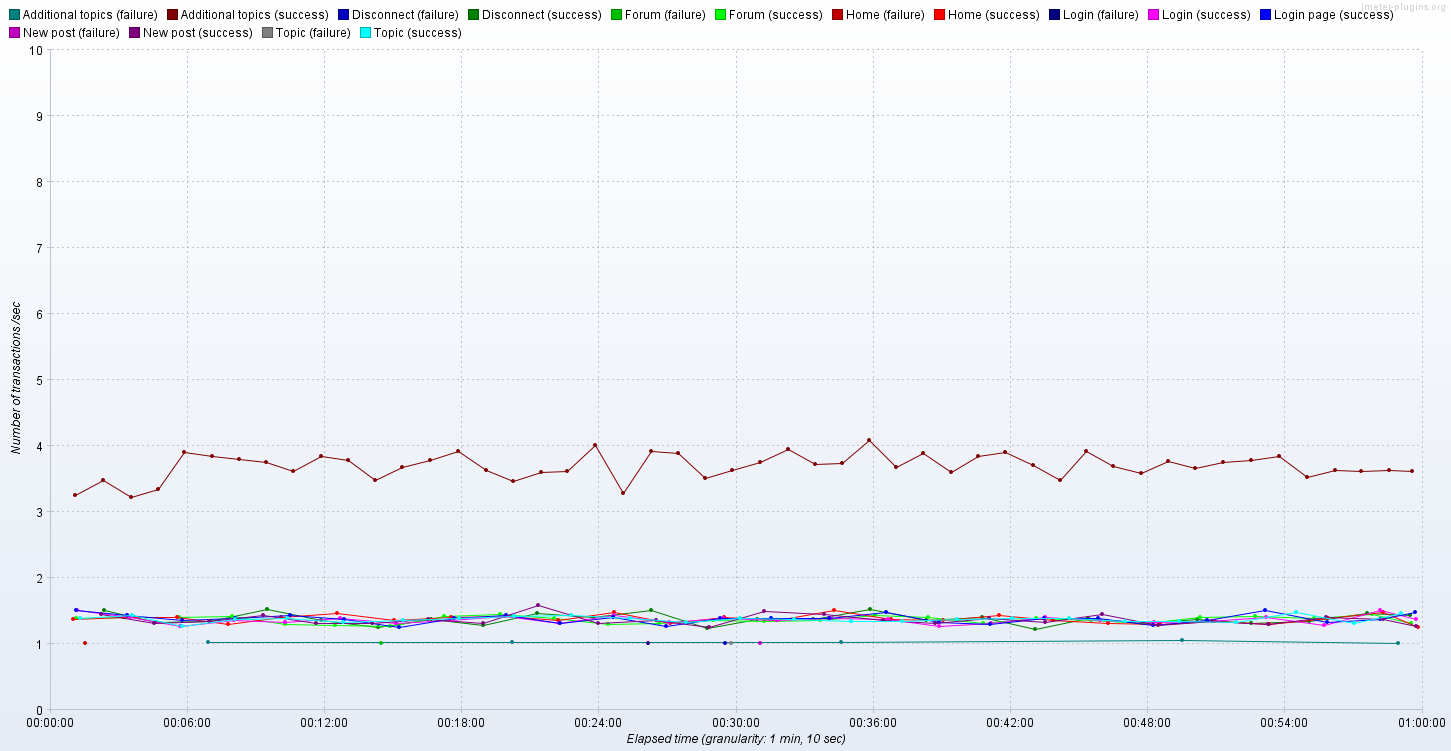

The data file committed next to this chart (first rows):
Elapsed time; Additional topics (failure); Additional topics (success); Disconnect (failure); Disconnect (success); Forum (failure); Forum (success); Home (failure); Home (success); Login (failure); Login (success); Login page (success); New post (failure); New post (success); Topic (failure); Topic (success)
16:33:32,0; ; ; ; ; ; ; ; 1.0; ; ; ; ; ; ; 
16:33:33,0; ; ; ; ; ; ; ; 1.0; ; ; 1.0; ; ; ; 
16:33:34,0; ; ; ; ; ; ; ; ; ; 1.0; 1.0; ; ; ; 
16:33:35,0; ; ; ; ; ; ; ; 1.0; ; 1.0; ; ; ; ; 
16:33:36,0; ; ; ; ; ; ; ; ; ; ; 1.0; ; ; ; 
16:33:37,0; ; ; ; ; ; 2.0; ; 1.0; ; 1.0; ; ; ; ; 
16:33:38,0; ; ; ; ; ; 1.0; ; ; ; ; ; ; ; ; 
16:33:39,0; ; ; ; ; ; ; ; 2.0; ; ; 1.0; ; ; ; 
16:33:40,0; ; ; ; ; ; ; ; ; ; 1.0; ; ; ; ; 
16:33:41,0; ; ; ; ; ; ; ; 3.0; ; ; 2.0; ; ; ; 
16:33:42,0; ; ; ; ; ; ; ; ; ; 1.0; 1.0; ; ; ; 1.0
16:33:43,0; ; ; ; ; ; 1.0; ; 1.0; ; 1.0; 1.0; ; ; ; 
16:33:44,0; ; ; ; ; ; ; ; ; ; 2.0; 2.0; ; ; ; 1.0
16:33:45,0; ; ; ; ; ; 3.0; ; 1.0; ; 2.0; 1.0; ; ; ; 
16:33:46,0; ; ; ; ; ; 1.0; ; ; ; 1.0; ; ; ; ; 1.0
16:33:47,0; ; 1.0; ; ; ; ; ; 2.0; ; ; ; ; ; ; 1.0
16:33:48,0; ; ; ; ; ; 1.0; ; ; ; ; 2.0; ; ; ; 
16:33:49,0; ; ; ; ; ; 2.0; ; ; ; ; ; ; ; ; 
16:33:50,0; ; ; ; ; ; ; ; 2.0; ; ; ; ; ; ; 2.0
16:33:51,0; ; ; ; ; ; ; ; ; ; 2.0; ; ; ; ; 
16:33:52,0; ; ; ; ; ; ; ; 1.0; ; ; 1.0; ; ; ; 
16:33:53,0; ; 2.0; ; ; ; 1.0; ; 3.0; ; ; 2.0; ; ; ; 1.0
16:33:54,0; ; 1.0; ; ; ; 2.0; ; 1.0; ; 2.0; 2.0; ; ; ; 1.0
16:33:55,0; ; ; ; ; ; 1.0; ; 1.0; 1.0; ; 1.0; ; ; ; 
16:33:56,0; ; 2.0; ; ; ; 1.0; ; 2.0; ; 2.0; 2.0; ; ; ; 
16:33:57,0; ; ; ; ; ; ; ; ; ; 1.0; 2.0; ; ; ; 1.0
16:33:58,0; ; ; ; ; ; 1.0; ; 1.0; ; 1.0; 1.0; ; ; ; 
16:33:59,0; ; 1.0; ; ; ; 1.0; ; 1.0; ; 1.0; ; ; 1.0; ; 
16:34:00,0; ; 1.0; ; 1.0; ; 1.0; ; 1.0; ; 2.0; 1.0; ; ; ; 1.0
16:34:01,0; ; ; ; ; ; 1.0; ; 2.0; ; 1.0; 2.0; ; ; ; 2.0
16:34:02,0; ; 1.0; ; ; ; 3.0; ; ; ; 1.0; ; ; ; ; 1.0
16:34:03,0; 1.0; ; ; ; ; 2.0; ; 1.0; ; 1.0; 1.0; ; ; ; 1.0
16:34:04,0; ; ; ; ; ; 1.0; ; 1.0; ; 1.0; ; ; ; ; 2.0
16:34:05,0; 1.0; 4.0; ; ; ; ; ; 1.0; ; ; 2.0; ; ; ; 1.0
16:34:06,0; ; 1.0; ; ; ; ; ; ; 1.0; ; 1.0; ; ; ; 2.0
16:34:07,0; ; 2.0; ; ; ; 1.0; ; 1.0; ; 2.0; ; ; ; ; 1.0
16:34:08,0; ; 1.0; ; ; ; 1.0; ; 1.0; ; 1.0; 2.0; ; ; ; 2.0
16:34:09,0; ; 1.0; ; ; ; 3.0; ; 1.0; ; 2.0; ; ; ; ; 
16:34:10,0; ; 1.0; ; ; ; ; ; 2.0; ; ; ; ; ; ; 
16:34:11,0; ; 1.0; ; ; ; 1.0; ; ; ; 1.0; 2.0; ; ; ; 
16:34:12,0; ; 3.0; ; ; ; ; ; 2.0; ; 1.0; 1.0; ; ; ; 1.0
16:34:13,0; ; ; ; ; ; 1.0; ; 2.0; ; 1.0; 1.0; ; ; ; 
16:34:14,0; ; 1.0; ; ; ; ; ; 1.0; ; ; 1.0; ; ; ; 
16:34:15,0; ; 5.0; ; ; ; 2.0; ; 1.0; ; 2.0; 1.0; ; 1.0; ; 2.0
16:34:16,0; ; 2.0; ; 1.0; ; 1.0; ; 2.0; ; ; 3.0; ; ; ; 2.0
16:34:17,0; ; ; ; ; ; 2.0; ; 1.0; ; 1.0; 2.0; ; ; ; 
16:34:18,0; ; 2.0; ; ; ; ; ; 1.0; ; 3.0; 1.0; ; ; ; 
16:34:19,0; ; 1.0; ; ; ; 1.0; ; ; ; 2.0; 1.0; ; ; ; 1.0
16:34:20,0; ; 4.0; ; ; ; ; ; 2.0; ; ; ; ; ; ; 1.0
16:34:21,0; ; 2.0; ; ; ; 2.0; ; 1.0; ; 2.0; ; ; 1.0; ; 
16:34:22,0; ; 3.0; ; 1.0; ; 1.0; ; 1.0; ; ; 2.0; ; ; ; 
16:34:23,0; ; 3.0; ; ; ; 1.0; ; 3.0; ; ; ; ; ; ; 2.0
16:34:24,0; ; 5.0; ; ; ; 2.0; ; 3.0; ; 2.0; 4.0; ; ; ; 
16:34:25,0; ; 2.0; ; ; ; 2.0; ; ; ; 1.0; 3.0; ; ; ; 
16:34:26,0; ; ; ; ; ; ; ; 1.0; ; 3.0; 1.0; ; 1.0; ; 1.0
16:34:27,0; ; 3.0; ; 1.0; ; 1.0; ; 1.0; ; 2.0; ; ; ; ; 
16:34:28,0; ; 1.0; ; ; ; 3.0; ; ; ; 2.0; ; ; 1.0; ; 2.0
16:34:29,0; ; 3.0; ; 1.0; ; ; ; 1.0; ; ; 1.0; ; ; ; 1.0
16:34:30,0; ; 1.0; ; ; ; 3.0; ; 2.0; ; ; 1.0; ; ; ; 
16:34:31,0; ; 3.0; ; ; ; 1.0; ; 1.0; ; 1.0; 1.0; ; ; ; 2.0
... 3,537 more rows
